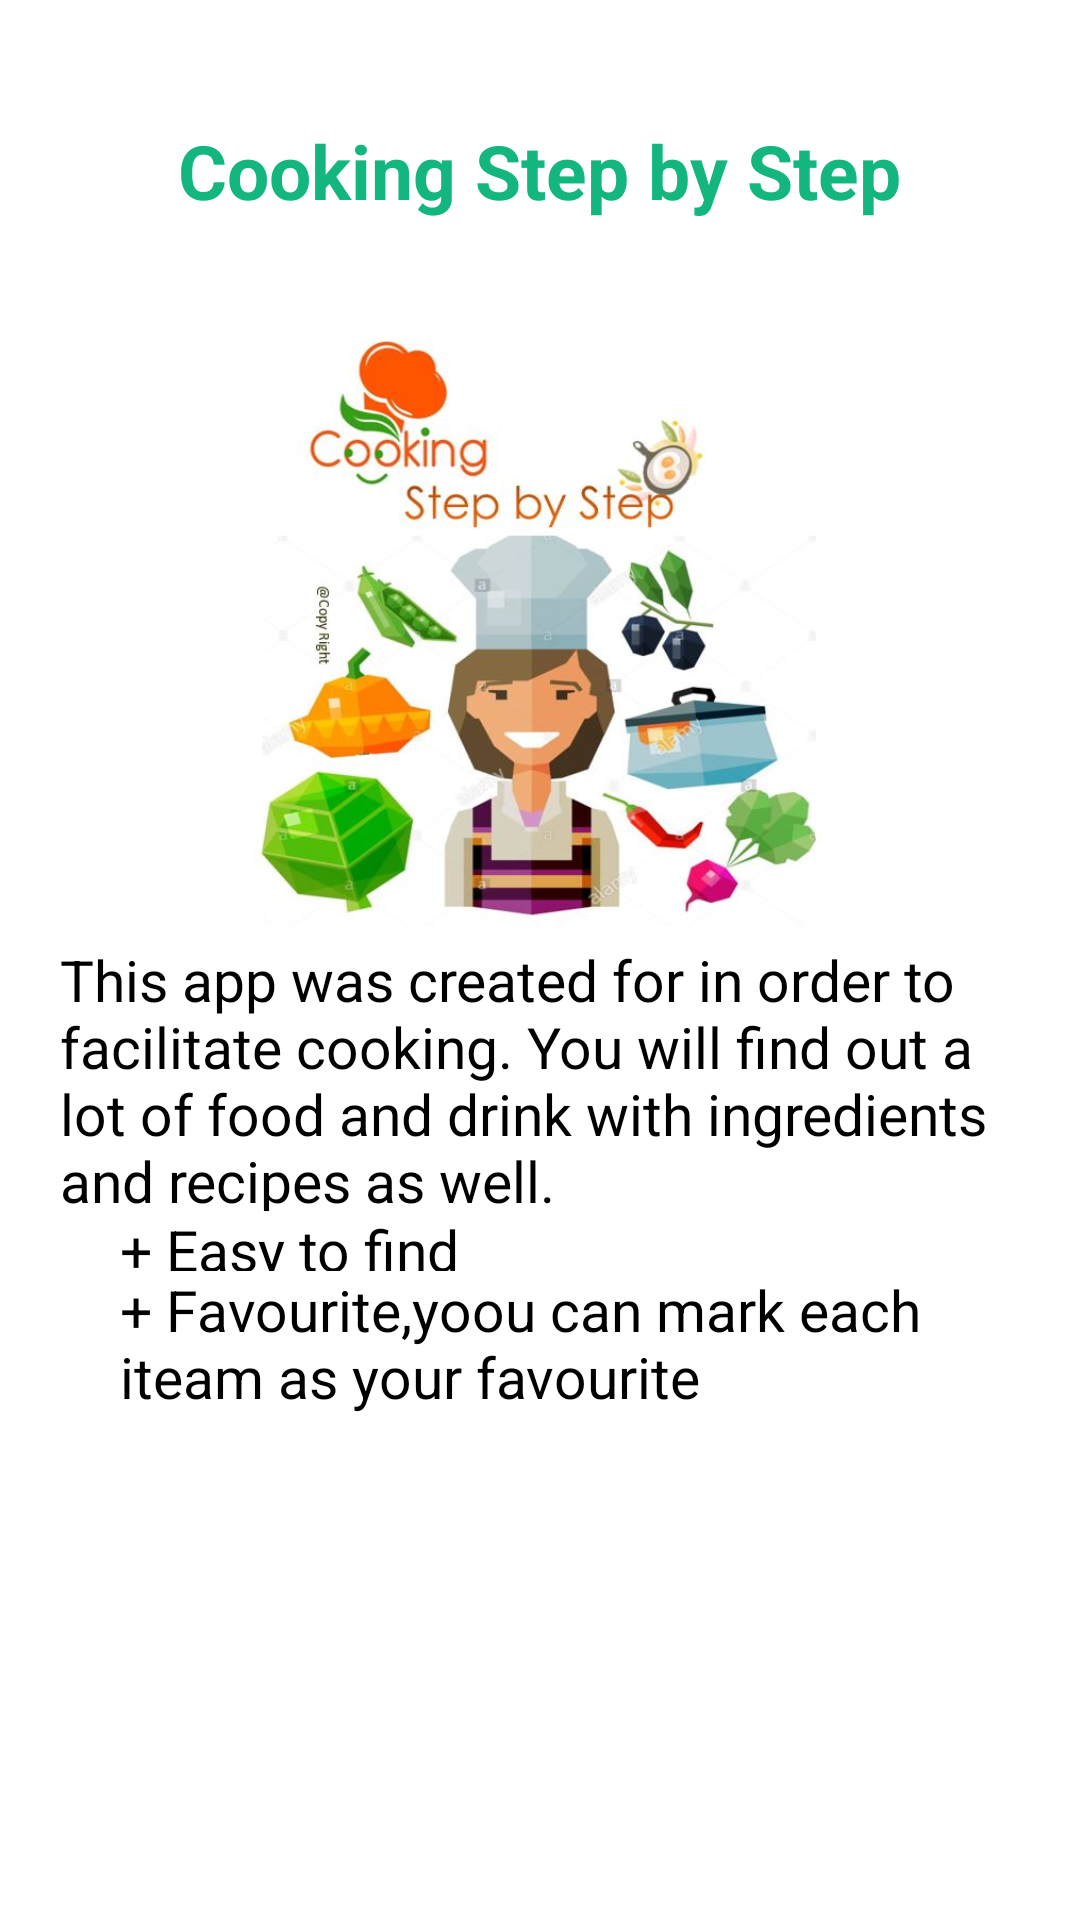

This screen was rendered from an Android layout file. Write that file and the resources it references.
<!-- AndroidManifest.xml: application theme Theme.CookingStepbyStep -->
<!-- res/layout/fragment_about_us.xml -->
<?xml version="1.0" encoding="utf-8"?>
<LinearLayout xmlns:android="http://schemas.android.com/apk/res/android"
    android:orientation="vertical"
    android:layout_width="match_parent"
    android:layout_height="wrap_content">


    <RelativeLayout

        android:layout_width="match_parent"
        android:layout_height="wrap_content">
    <TextView
        android:layout_margin="40dp"
        android:id="@+id/txt_category"
        android:layout_width="wrap_content"
        android:layout_height="wrap_content"
        android:layout_centerHorizontal="true"
        android:text="@string/About_Us"
        android:textColor="@color/app_colour"
        android:textSize="25sp"
        android:textStyle="bold"/>


    </RelativeLayout>
    <RelativeLayout
        android:layout_width="match_parent"
        android:layout_height="200dp">
        <ImageView
            android:src="@drawable/img_welcome"
            android:layout_width="match_parent"
            android:layout_height="wrap_content">

        </ImageView>
    </RelativeLayout>

    <RelativeLayout
        android:layout_width="match_parent"
        android:layout_marginLeft="20dp"
        android:layout_marginRight="20dp"
        android:layout_height="90dp">
        <TextView
            android:text="@string/Describe"
            android:textSize="19sp"
            android:textColor="@color/black"
            android:layout_width="match_parent"
            android:layout_height="match_parent"/>
    </RelativeLayout>
    <RelativeLayout
        android:layout_width="match_parent"
        android:layout_marginRight="10dp"
        android:layout_marginLeft="40dp"
        android:layout_height="20dp">
        <TextView
            android:textSize="19sp"
            android:textColor="@color/black"
            android:text="@string/Describe2"
            android:layout_width="match_parent"
            android:layout_height="match_parent"/>

    </RelativeLayout>
    <RelativeLayout
        android:layout_width="match_parent"
        android:layout_marginRight="10dp"
        android:layout_marginLeft="40dp"
        android:layout_height="100dp">
        <TextView
            android:textSize="19sp"
            android:textColor="@color/black"
            android:text="@string/Describe3"
            android:layout_width="match_parent"
            android:layout_height="match_parent"/>

    </RelativeLayout>





</LinearLayout>
<!-- resources referenced by this layout -->
<resources>
  <color name="app_colour">#13b67d</color>
  <color name="black">#FF000000</color>
  <!-- drawable img_welcome: jpg bitmap (drawable, 46965 bytes) -->
  <string name="About_Us">Cooking Step by Step </string>
  <string name="Describe">This app was created for in order to facilitate cooking.
          You will find out a lot of food and drink with ingredients and recipes as well.</string>
  <string name="Describe2">+ Easy to find</string>
  <string name="Describe3"> + Favourite,yoou can mark each iteam as your favourite  </string>
  <style name="Theme.CookingStepbyStep" parent="Theme.MaterialComponents.DayNight.DarkActionBar">
  
          
          <item name="colorPrimary">@color/app_colour</item>
          <item name="colorPrimaryVariant">@color/app_colourDark</item>
          <item name="colorOnPrimary">@color/white</item>
  
          
          <item name="colorSecondary">@color/teal_200</item>
          <item name="colorSecondaryVariant">@color/teal_700</item>
          <item name="colorOnSecondary">@color/black</item>
  
          
          <item name="android:statusBarColor" tools:targetApi="l">?attr/colorPrimaryVariant</item>
          
  
      </style>
  <color name="app_colourDark">#008555</color>
  <color name="white">#FFFFFFFF</color>
  <color name="teal_200">#FF03DAC5</color>
  <color name="teal_700">#FF018786</color>
</resources>
